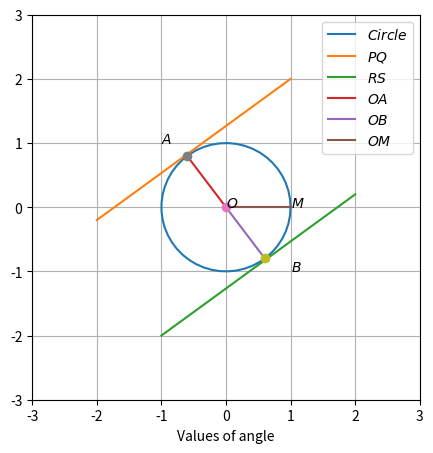

The matplotlib source for this figure:
import matplotlib as mpl
import matplotlib.pyplot as plt
import numpy as np
from numpy import linalg as la
from numpy.linalg import norm
def my_func():
  global r,O,A,B,m1,m2,theta
r=1
O=np.array([0,0])
theta_1=127*np.pi/180
theta_2=np.pi+theta_1
A=np.array([np.cos(theta_1),np.sin(theta_1)])
B=np.array([np.cos(theta_2),np.sin(theta_2)])
m1=O-A
m2=O-B
theta=np.arccos((m1@m2)/(norm(m1)*norm(m2)))*180/np.pi
print(theta)
if(theta==180):
  print("The two tangents are parallel to each other")
else:
  print("The two tangents are not parallel to each other")

fig,ax = plt.subplots(figsize=(5,5))
P=np.array([1,2])
Q=np.array([-2,-0.2])
R=np.array([2,0.2])
S=np.array([-1,-2])
M=np.array([1,0])
def line_gen(A,B):
  len=100
  dim=A.shape[0]
  x_AB=np.zeros((dim,len))
  lam_1=np.linspace(0,1,len)
  for i in range(len):
    temp1=A+lam_1[i]*(B-A)
    x_AB[:,i]=temp1.T
  return x_AB

def circ_gen(O,r):
 len = 50
 theta = np.linspace(0,2*np.pi,len)
 x_circ = np.zeros((2,len))
 x_circ[0,:] = r*np.cos(theta)
 x_circ[1,:] = r*np.sin(theta)
 x_circ = (x_circ.T + O).T
 return x_circ
x_circ= circ_gen(O,r)
x_PQ = line_gen(P,Q)
x_RS = line_gen(R,S)
x_OA = line_gen(O,A)
x_OB = line_gen(O,B)
x_OM = line_gen(O,M)




plt.plot(x_circ[0,:],x_circ[1,:],label='$Circle$')
plt.plot(x_PQ[0,:],x_PQ[1,:],label='$PQ$')
plt.plot(x_RS[0,:],x_RS[1,:],label='$RS$')
plt.plot(x_OA[0,:],x_OA[1,:],label='$OA$')
plt.plot(x_OB[0,:],x_OB[1,:],label='$OB$')
plt.plot(x_OM[0,:],x_OM[1,:],label='$OM$')

plt.plot(O[0],O[1],'o')
plt.text(0,0,u'$O$')
plt.text(-1,1,r'$A$')
plt.text(1,-1,r'$B$')
plt.text(1,0,r'$M$')
plt.plot(A[0],A[1],'o')
plt.plot(B[0],B[1],'o')

plt.xlim(-3,3)
plt.ylim(-3,3)
plt.xlabel('Values of angle')
plt.legend()
plt.grid()
plt.show()
 

